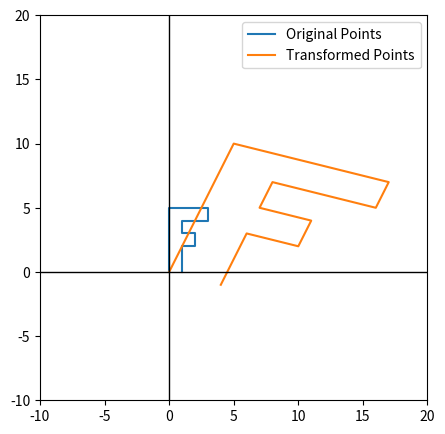

Write Python code to recreate this figure.
import math
import numpy as np
import matplotlib.pyplot as plt

# 定义变换矩阵
A = np.array([[4, -1], [1, 2]])

if __name__ == "__main__":
    # 原始点集
    points = np.array([[0, 0], [0, 5], [3, 5], [3, 4], [1, 4],
                       [1, 3], [2, 3], [2, 2], [1, 2], [1, 0]])
    
    # 应用矩阵变换
    transformed_points = np.dot(points, A)
    
    # 提取原始点的x和y坐标
    x_original = points[:, 0]
    y_original = points[:, 1]

    # 提取变换后的x和y坐标
    x_transformed = transformed_points[:, 0]
    y_transformed = transformed_points[:, 1]

# 绘图设置
plt.figure(figsize=(5,5))
plt.xlim(-10, 20)
plt.ylim(-10, 20)

# 绘制原始点
# plt.plot(x_original, y_original, 'bo-', label='Original Points')  # 蓝色圆点和线
plt.plot(x_original, y_original, label='Original Points')  # 蓝色圆点和线
# 绘制变换后的点
plt.plot(x_transformed, y_transformed, label='Transformed Points')  # 红色圆点和线

# 绘制坐标轴箭头
# plt.annotate('', xy=(20, 0), xytext=(0, 0), arrowprops=dict(facecolor='black', shrink=0.00))
# plt.annotate('', xy=(0, 20), xytext=(0, 0), arrowprops=dict(arrowstyle='->', facecolor='black'))

# 绘制坐标轴
plt.axhline(0, color='black', linewidth=1)  # 水平x轴
plt.axvline(0, color='black', linewidth=1)  # 垂直y轴
# 添加图例
plt.legend()

# 显示图形
plt.show()


